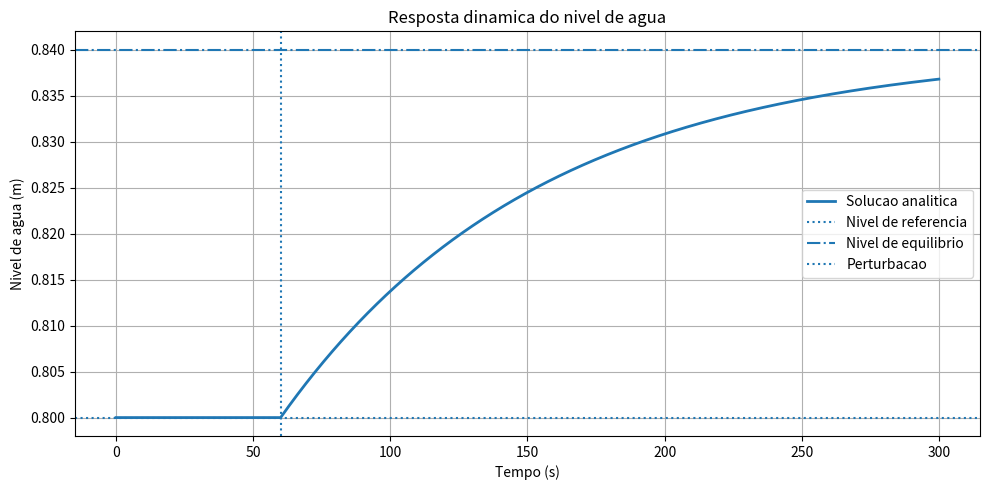
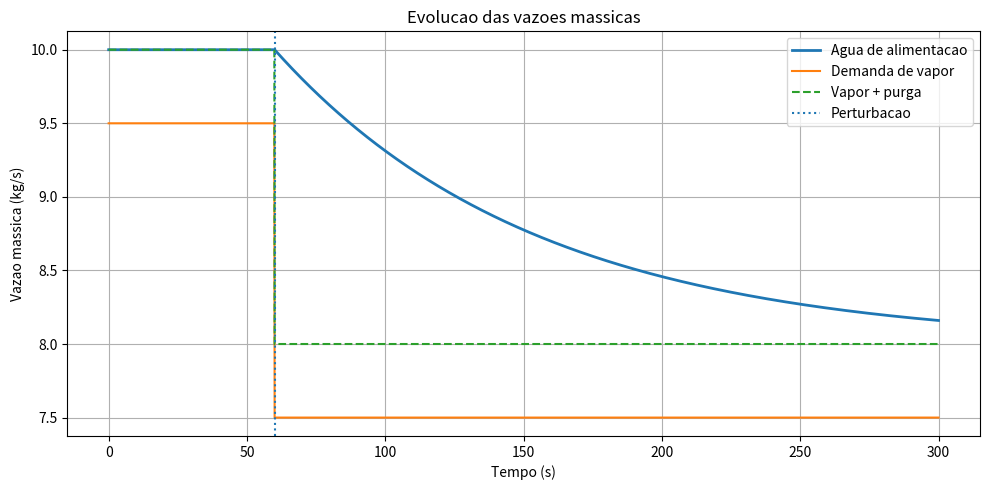
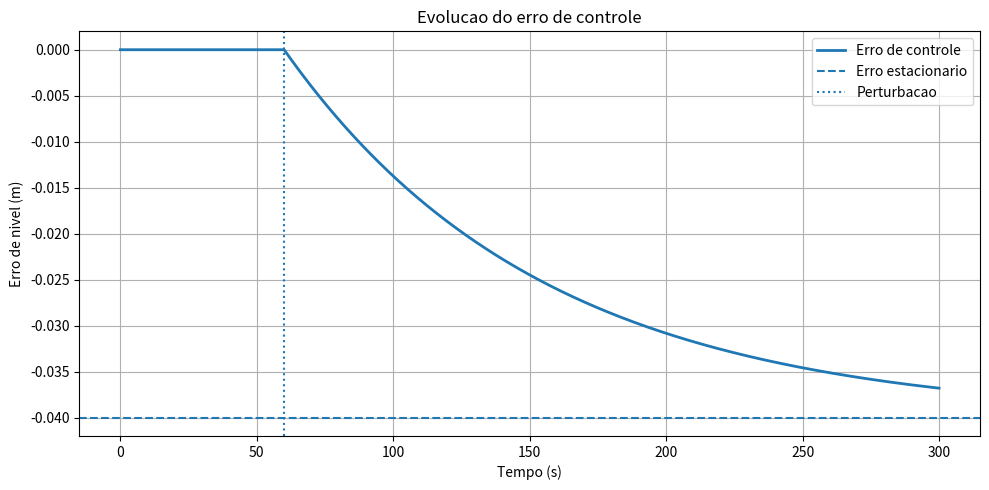

Source code (Python) for these figures, in order:
# -*- coding: utf-8 -*-
"""
LABORATORIO 3 - EXERCICIO 2 - TURMA DE SEXTA-FEIRA
CONTROLE PROPORCIONAL DO NIVEL DE AGUA EM UMA CALDEIRA

"""
#%%
# ============================================================
# IMPORTACAO DAS BIBLIOTECAS
# ============================================================

import numpy as np
import pandas as pd
import matplotlib.pyplot as plt
import matplotlib.image as mpimg

#%%
# ============================================================
# EXIBICAO DAS FIGURAS DO LABORATORIO 
# ============================================================

# ------------------------------------------------------------
# Primeira figura - Equipamento e instrumentacao
# Nome da Figura: Controle do Nível de Água em uma Caldeira Aquatubular.
# ------------------------------------------------------------

# caminho1 = "figuras/diagrama-controle-caldeira-aquatubular-turmaB.png"

# img1 = mpimg.imread(caminho1)

# plt.figure(figsize=(14, 9))
# plt.imshow(img1)
# plt.axis("off")
# plt.tight_layout()
# plt.show()

# # ------------------------------------------------------------
# # Segunda figura - Dados operacionais
# # Nome da Figura: Dados Operacioais do Exercício 2
# # ------------------------------------------------------------

# caminho2 = "figuras/infografico-controle-caldeira-aquatubular-turmaB.png"

# img2 = mpimg.imread(caminho2)

# plt.figure(figsize=(14, 9))
# plt.imshow(img2)
# plt.axis("off")
# plt.tight_layout()
# plt.show()

# # ------------------------------------------------------------
# # Terceira figura - Equacoes e sequencia de resolucao
# # Nome da Figura: Equações e Sequência de Resolução (Exercício 2)
# # ------------------------------------------------------------

# caminho3 = "figuras/infografico-equacoes-resolução-turmaB.png"

# img3 = mpimg.imread(caminho3)

# plt.figure(figsize=(14, 9))
# plt.imshow(img3)
# plt.axis("off")
# plt.tight_layout()
# plt.show()

# # ------------------------------------------------------------
# # Quarta figura - Infograma e equações de resolução
# # Nome da Figura: Resultados da Simulação - Exercício 2
# # ------------------------------------------------------------

# caminho4 = "figuras/resultados-simulacao-control-caldeira-turmaB.png"

# img4 = mpimg.imread(caminho4)

# plt.figure(figsize=(14, 9))
# plt.imshow(img4)
# plt.axis("off")
# plt.tight_layout()
# plt.show()

#%%
# ------------------------------------------------------------
# 1. DADOS DE ENTRADA
# ------------------------------------------------------------

hsp = 0.80
h0 = 0.80

ma0 = 10.00
mv0 = 9.50
mp = 0.50

rho = 950.0
A = 5.00
Kc = 50.00

mv1 = 7.50

tp = 60.0
tf = 300.0
dt = 0.10

# ------------------------------------------------------------
# 2. RESOLUCAO ALGEBRICA DO PROBLEMA
# ------------------------------------------------------------

# Passo 1 - Verificacao do equilibrio inicial

entrada_inicial = ma0
saida_inicial = mv0 + mp

balanco_inicial = entrada_inicial - saida_inicial

# Passo 2 - Perturbacao na demanda de vapor

delta_mv = mv1 - mv0

# Passo 3 - Modelo dinamico do nivel
#
# dh/dt = (ma - mv - mp)/(rho*A)

# Passo 4 - Controlador proporcional
#
# ma = ma0 + Kc*(hsp - h)

# Passo 5 - Taxa inicial de variacao do nivel

dhdt_inicial = (ma0 - mv1 - mp)/(rho*A)

# Passo 6 - Nova vazao de alimentacao no equilibrio

ma_eq = mv1 + mp

# Passo 7 - Novo nivel de equilibrio

h_eq = hsp - (ma_eq - ma0)/Kc

# Passo 8 - Erro estacionario

erro_ss = hsp - h_eq

# Passo 9 - Constante de tempo

tau = rho*A/Kc

print("\nRESULTADOS ANALITICOS")

print(f"Balanco inicial: {balanco_inicial:.4f} kg/s")
print(f"Perturbacao: {delta_mv:.4f} kg/s")
print(f"Derivada inicial: {dhdt_inicial:.8f} m/s")
print(f"Vazao de equilibrio: {ma_eq:.4f} kg/s")
print(f"Nivel de equilibrio: {h_eq:.4f} m")
print(f"Erro estacionario: {erro_ss:.4f} m")
print(f"Constante de tempo: {tau:.4f} s")

# ------------------------------------------------------------
# 3. SOLUCAO ANALITICA DO NIVEL
# ------------------------------------------------------------

t = np.arange(0.0, tf + dt/2.0, dt)

mv = np.where(t < tp, mv0, mv1)

tempo_decorrido = np.maximum(t - tp, 0.0)

h = h_eq + (h0 - h_eq)*np.exp(-tempo_decorrido/tau)

h = np.where(t < tp, h0, h)

erro = hsp - h

ma = ma0 + Kc*erro

# ------------------------------------------------------------
# 4. ORGANIZACAO DOS RESULTADOS COM PANDAS
# ------------------------------------------------------------

tabela = pd.DataFrame({
    "Tempo (s)": t,
    "Vapor (kg/s)": mv,
    "Nivel (m)": h,
    "Erro (m)": erro,
    "Alimentacao (kg/s)": ma,
    "Purga (kg/s)": np.full(t.shape, mp)
})

print("\nTABELA DE RESULTADOS - PRIMEIRAS 10 LINHAS")

print(
    tabela.head(10).to_string(
        index=False,
        float_format=lambda x: f"{x:.6f}"
    )
)

# ------------------------------------------------------------
# 5. RESULTADOS EM INSTANTES SELECIONADOS
# ------------------------------------------------------------

instantes = np.array([
    0.0,
    60.0,
    95.0,
    155.0,
    250.0,
    300.0
])

indices = np.searchsorted(t, instantes)

tabela_resumo = tabela.iloc[indices].copy()

print("\nRESULTADOS EM INSTANTES SELECIONADOS")

print(
    tabela_resumo.to_string(
        index=False,
        float_format=lambda x: f"{x:.6f}"
    )
)

# ------------------------------------------------------------
# 6. GRAFICO DO NIVEL DE AGUA
# ------------------------------------------------------------

plt.figure(figsize=(10, 5))

plt.plot(
    t, h,
    label="Solucao analitica",
    linewidth=2
)

plt.axhline(
    hsp,
    linestyle=":",
    label="Nivel de referencia"
)

plt.axhline(
    h_eq,
    linestyle="-.",
    label="Nivel de equilibrio"
)

plt.axvline(
    tp,
    linestyle=":",
    label="Perturbacao"
)

plt.xlabel("Tempo (s)")
plt.ylabel("Nivel de agua (m)")
plt.title("Resposta dinamica do nivel de agua")
plt.legend()
plt.grid(True)
plt.tight_layout()
plt.show()


# ------------------------------------------------------------
# 7. GRAFICO DAS VAZOES MASSICAS
# ------------------------------------------------------------

plt.figure(figsize=(10, 5))

plt.plot(
    t, ma,
    label="Agua de alimentacao",
    linewidth=2
)

plt.plot(
    t, mv,
    label="Demanda de vapor"
)

plt.plot(
    t, mv + mp,
    "--",
    label="Vapor + purga"
)

plt.axvline(
    tp,
    linestyle=":",
    label="Perturbacao"
)

plt.xlabel("Tempo (s)")
plt.ylabel("Vazao massica (kg/s)")
plt.title("Evolucao das vazoes massicas")
plt.legend()
plt.grid(True)
plt.tight_layout()
plt.show()

# ------------------------------------------------------------
# 8. GRAFICO DO ERRO DE CONTROLE
# ------------------------------------------------------------

plt.figure(figsize=(10, 5))

plt.plot(
    t, erro,
    label="Erro de controle",
    linewidth=2
)

plt.axhline(
    erro_ss,
    linestyle="--",
    label="Erro estacionario"
)

plt.axvline(
    tp,
    linestyle=":",
    label="Perturbacao"
)

plt.xlabel("Tempo (s)")
plt.ylabel("Erro de nivel (m)")
plt.title("Evolucao do erro de controle")
plt.legend()
plt.grid(True)
plt.tight_layout()
plt.show()

# ------------------------------------------------------------
# 9. VERIFICACAO DO BALANCO DE MASSA
# ------------------------------------------------------------

dhdt_balanco = (ma - mv - mp)/(rho*A)

dhdt_analitico = np.zeros_like(t)

mascara = t >= tp

dhdt_analitico[mascara] = (
    -(h0 - h_eq)/tau
    * np.exp(-(t[mascara] - tp)/tau)
)

diferenca_balanco = dhdt_balanco - dhdt_analitico

erro_balanco = np.max(np.abs(diferenca_balanco))

print("\nVERIFICACAO DO BALANCO DE MASSA")

print(
    f"Diferenca maxima: {erro_balanco:.12f} m/s"
)

# ------------------------------------------------------------
# 10. RESUMO FINAL DO EXERCICIO
# ------------------------------------------------------------

resumo = pd.DataFrame({
    "Grandeza": [
        "Balanco inicial",
        "Perturbacao na demanda de vapor",
        "Taxa inicial de variacao do nivel",
        "Vazao de alimentacao no equilibrio",
        "Nivel de equilibrio",
        "Erro estacionario",
        "Constante de tempo"
    ],
    "Valor": [
        balanco_inicial,
        delta_mv,
        dhdt_inicial,
        ma_eq,
        h_eq,
        erro_ss,
        tau
    ],
    "Unidade": [
        "kg/s",
        "kg/s",
        "m/s",
        "kg/s",
        "m",
        "m",
        "s"
    ]
})

print("\nRESUMO FINAL DO EXERCICIO")

print(
    resumo.to_string(
        index=False,
        float_format=lambda x: f"{x:.6f}"
    )
) 
